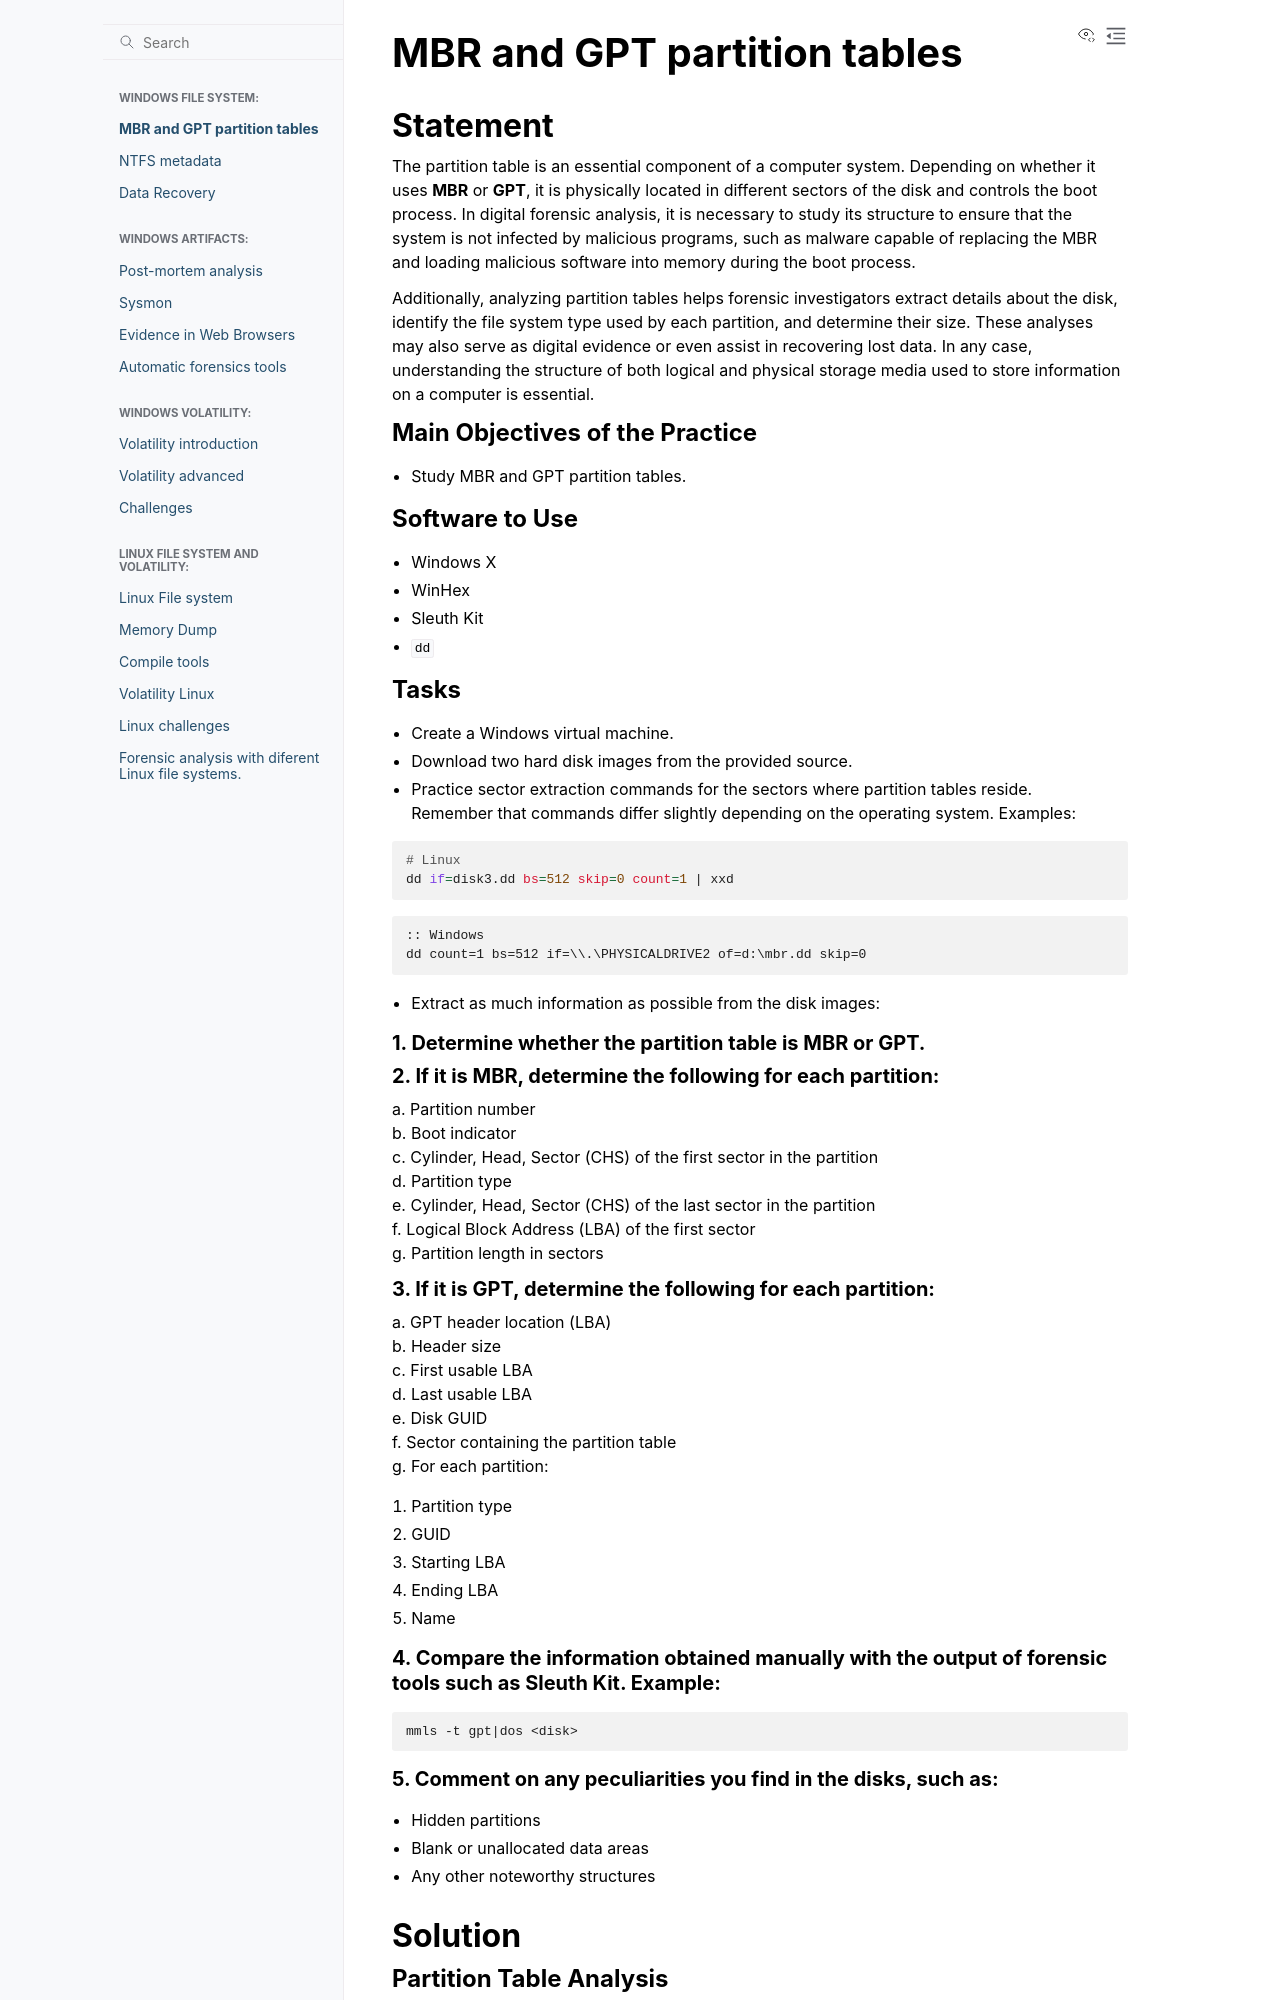

repository: PumukyDev/digital-forensics-notes · page: windows-file-system/exercise1/exercise1.html · generator: sphinx

# MBR and GPT partition tables

## Statement

The partition table is an essential component of a computer system. Depending on whether it uses **MBR** or **GPT**, it is physically located in different sectors of the disk and controls the boot process. In digital forensic analysis, it is necessary to study its structure to ensure that the system is not infected by malicious programs, such as malware capable of replacing the MBR and loading malicious software into memory during the boot process.

Additionally, analyzing partition tables helps forensic investigators extract details about the disk, identify the file system type used by each partition, and determine their size. These analyses may also serve as digital evidence or even assist in recovering lost data. In any case, understanding the structure of both logical and physical storage media used to store information on a computer is essential.

### Main Objectives of the Practice
- Study MBR and GPT partition tables.

### Software to Use
- Windows X  
- WinHex  
- Sleuth Kit  
- `dd`
